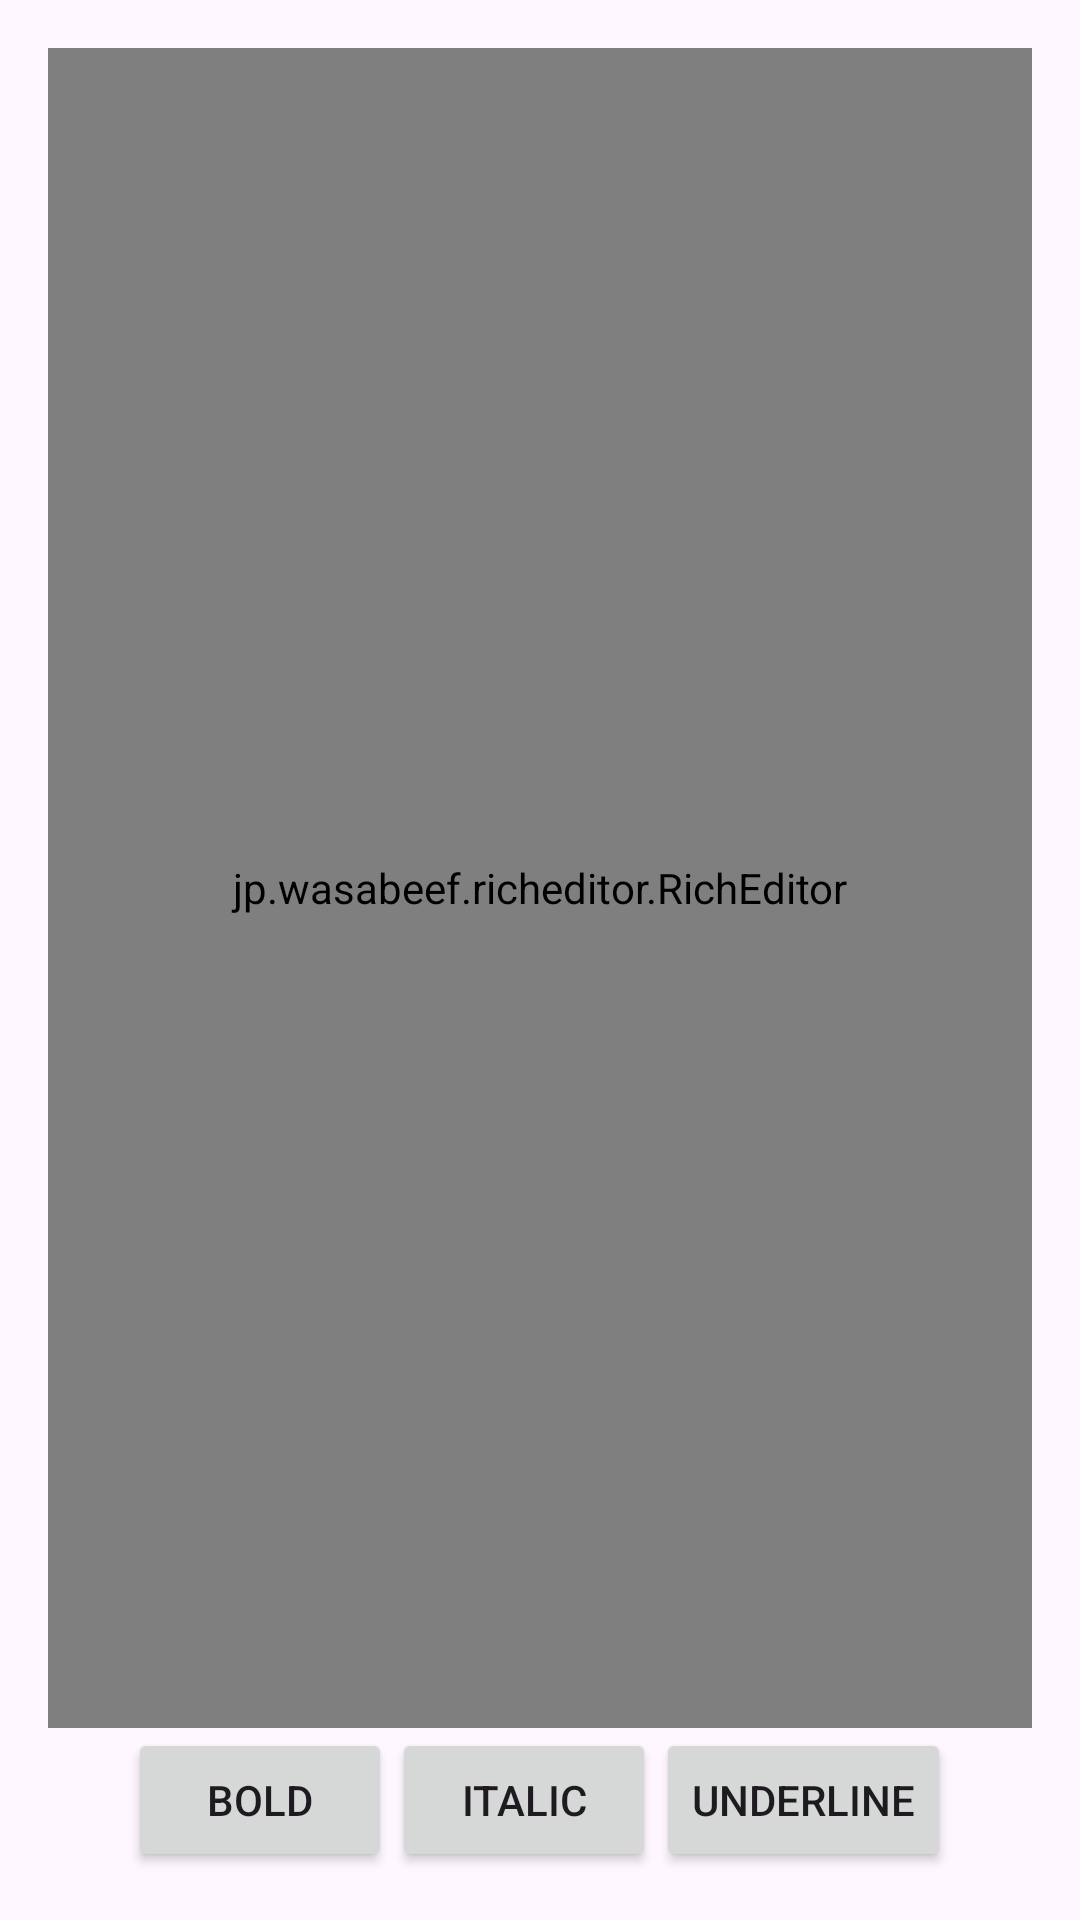

Reconstruct the res/layout file that produces this screen, plus the resources it refers to.
<!-- AndroidManifest.xml: application theme Theme.AppNews -->
<!-- res/layout/activity_berita.xml -->
<?xml version="1.0" encoding="utf-8"?>
<LinearLayout xmlns:android="http://schemas.android.com/apk/res/android"
    android:layout_width="match_parent"
    android:layout_height="match_parent"
    xmlns:tools="http://schemas.android.com/tools"
    android:orientation="vertical"
    android:padding="16dp"
    android:id="@+id/main"
    tools:context=".BeritaActivity">

    
    <jp.wasabeef.richeditor.RichEditor
        android:id="@+id/richEditor"
        android:layout_width="match_parent"
        android:layout_height="0dp"
        android:layout_weight="1"
        android:background="@android:color/white"/>

    
    <LinearLayout
        android:layout_width="match_parent"
        android:layout_height="wrap_content"
        android:orientation="horizontal"
        android:gravity="center">

        <Button
            android:id="@+id/boldButton"
            android:layout_width="wrap_content"
            android:layout_height="wrap_content"
            android:text="Bold"/>

        <Button
            android:id="@+id/italicButton"
            android:layout_width="wrap_content"
            android:layout_height="wrap_content"
            android:text="Italic"/>

        <Button
            android:id="@+id/underlineButton"
            android:layout_width="wrap_content"
            android:layout_height="wrap_content"
            android:text="Underline"/>

        

    </LinearLayout>
</LinearLayout>
<!-- resources referenced by this layout -->
<resources>
  <style name="Theme.AppNews" parent="Base.Theme.AppNews" />
  <style name="Base.Theme.AppNews" parent="Theme.Material3.DayNight.NoActionBar">
          
          <item name="colorPrimary">@color/black</item>
          <item name="colorPrimaryVariant">@color/black</item>
      </style>
  <!-- not gathered from this repository: default colours our renderer supplied (Android Studio template values) -->
  <color name="black">#FF000000</color>
</resources>
